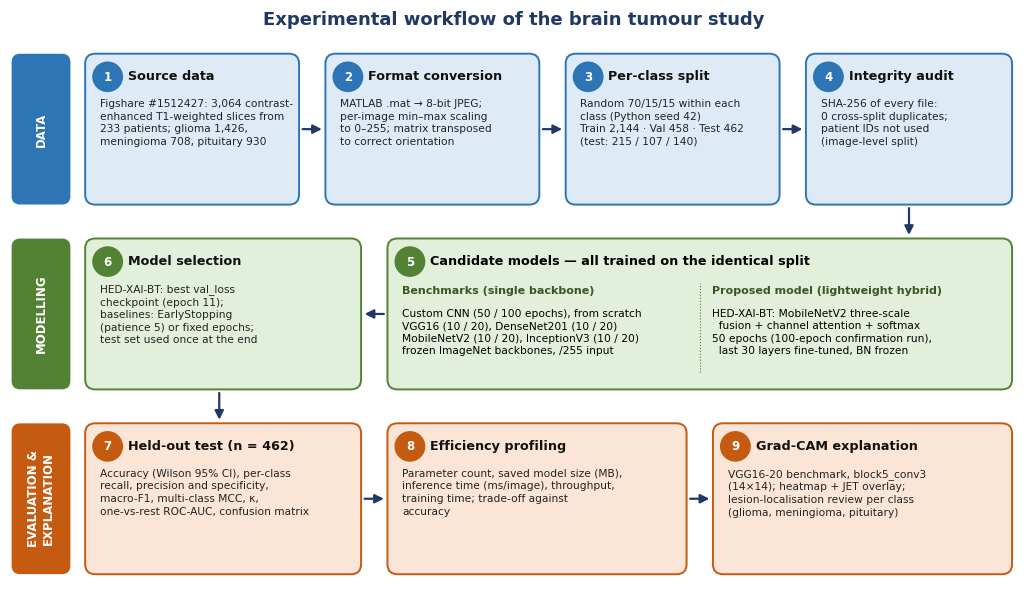

This figure's Python source: (Note: this script raises an exception after producing the figure.)
"""Run from the brain_tumor/ folder."""
import matplotlib
matplotlib.use("Agg")
import matplotlib.pyplot as plt
from matplotlib.patches import FancyBboxPatch, FancyArrowPatch
plt.rcParams['font.family']='DejaVu Sans'
NAVY='#1F3864'
fig,ax=plt.subplots(figsize=(13,7.6),dpi=220); ax.set_xlim(0,130); ax.set_ylim(0,76); ax.axis('off')
def box(x,y,w,h,num,title,body,fc,ec):
    ax.add_patch(FancyBboxPatch((x,y),w,h,boxstyle="round,pad=0.3,rounding_size=1.3",fc=fc,ec=ec,lw=1.4))
    ax.add_patch(plt.Circle((x+2.6,y+h-2.7),1.9,color=ec,zorder=3))
    ax.text(x+2.6,y+h-2.75,str(num),ha='center',va='center',color='white',fontsize=8.5,weight='bold',zorder=4)
    ax.text(x+5.2,y+h-2.7,title,ha='left',va='center',fontsize=9.2,weight='bold',color='#111')
    ax.text(x+1.6,y+h-5.6,body,ha='left',va='top',fontsize=7.7,color='#222',linespacing=1.32)
def arr(x1,y1,x2,y2,cs="arc3"):
    ax.add_patch(FancyArrowPatch((x1,y1),(x2,y2),arrowstyle='-|>',mutation_scale=13,color=NAVY,lw=1.6,connectionstyle=cs))
ax.text(65,74,"Experimental workflow of the brain tumour study",ha='center',fontsize=13,weight='bold',color=NAVY)
# lane labels
for y,lab,c in [(51,'DATA',"#2E75B6"),(27,'MODELLING',"#548235"),(3,'EVALUATION &\nEXPLANATION',"#C55A11")]:
    ax.add_patch(FancyBboxPatch((0.5,y),7,19,boxstyle="round,pad=0.2,rounding_size=1",fc=c,ec=c))
    ax.text(4,y+9.5,lab,rotation=90,ha='center',va='center',color='white',fontsize=8.5,weight='bold')
B='#DEEBF7'; G='#E2EFDA'; O='#FBE5D6'
# row 1
box(10,51,27,19,1,'Source data','Figshare #1512427: 3,064 contrast-\nenhanced T1-weighted slices from\n233 patients; glioma 1,426,\nmeningioma 708, pituitary 930',B,'#2E75B6')
box(41,51,27,19,2,'Format conversion','MATLAB .mat → 8-bit JPEG;\nper-image min–max scaling\nto 0–255; matrix transposed\nto correct orientation',B,'#2E75B6')
box(72,51,27,19,3,'Per-class split','Random 70/15/15 within each\nclass (Python seed 42)\nTrain 2,144 · Val 458 · Test 462\n(test: 215 / 107 / 140)',B,'#2E75B6')
box(103,51,26,19,4,'Integrity audit','SHA-256 of every file:\n0 cross-split duplicates;\npatient IDs not used\n(image-level split)',B,'#2E75B6')
for a,b in [(37,41),(68,72),(99,103)]: arr(a+0.4,60.5,b-0.4,60.5)
# row 2
ax.add_patch(FancyBboxPatch((49,27),80,19,boxstyle="round,pad=0.3,rounding_size=1.3",fc=G,ec='#548235',lw=1.4))
ax.add_patch(plt.Circle((51.6,43.3),1.9,color='#548235',zorder=3)); ax.text(51.6,43.25,'5',ha='center',va='center',color='white',fontsize=8.5,weight='bold',zorder=4)
ax.text(54.2,43.3,'Candidate models — all trained on the identical split',fontsize=9.2,weight='bold',va='center')
ax.text(50.6,40.2,'Benchmarks (single backbone)',fontsize=8,weight='bold',color='#385723',va='top')
ax.text(50.6,37.2,'Custom CNN (50 / 100 epochs), from scratch\nVGG16 (10 / 20), DenseNet201 (10 / 20)\nMobileNetV2 (10 / 20), InceptionV3 (10 / 20)\nfrozen ImageNet backbones, /255 input',fontsize=7.7,va='top',linespacing=1.32)
ax.plot([89,89],[29,40.5],color='#548235',lw=0.8,ls=':')
ax.text(90.6,40.2,'Proposed model (lightweight hybrid)',fontsize=8,weight='bold',color='#385723',va='top')
ax.text(90.6,37.2,'HED-XAI-BT: MobileNetV2 three-scale\n  fusion + channel attention + softmax\n50 epochs (100-epoch confirmation run),\n  last 30 layers fine-tuned, BN frozen',fontsize=7.7,va='top',linespacing=1.32)
box(10,27,35,19,6,'Model selection','HED-XAI-BT: best val_loss\ncheckpoint (epoch 11);\nbaselines: EarlyStopping\n(patience 5) or fixed epochs;\ntest set used once at the end',G,'#548235')
arr(116,50.6,116,46.4)
arr(48.6,36.5,45.4,36.5)
# row 3
box(10,3,35,19,7,'Held-out test (n = 462)','Accuracy (Wilson 95% CI), per-class\nrecall, precision and specificity,\nmacro-F1, multi-class MCC, κ,\none-vs-rest ROC-AUC, confusion matrix',O,'#C55A11')
box(49,3,38,19,8,'Efficiency profiling','Parameter count, saved model size (MB),\ninference time (ms/image), throughput,\ntraining time; trade-off against\naccuracy',O,'#C55A11')
box(91,3,38,19,9,'Grad-CAM explanation','VGG16-20 benchmark, block5_conv3\n(14×14); heatmap + JET overlay;\nlesion-localisation review per class\n(glioma, meningioma, pituitary)',O,'#C55A11')
arr(27,26.6,27,22.4); arr(45.4,12.5,48.6,12.5); arr(87.4,12.5,90.6,12.5)
plt.savefig('results/figures/dissertation/bt_workflow.png',bbox_inches='tight',facecolor='white')
